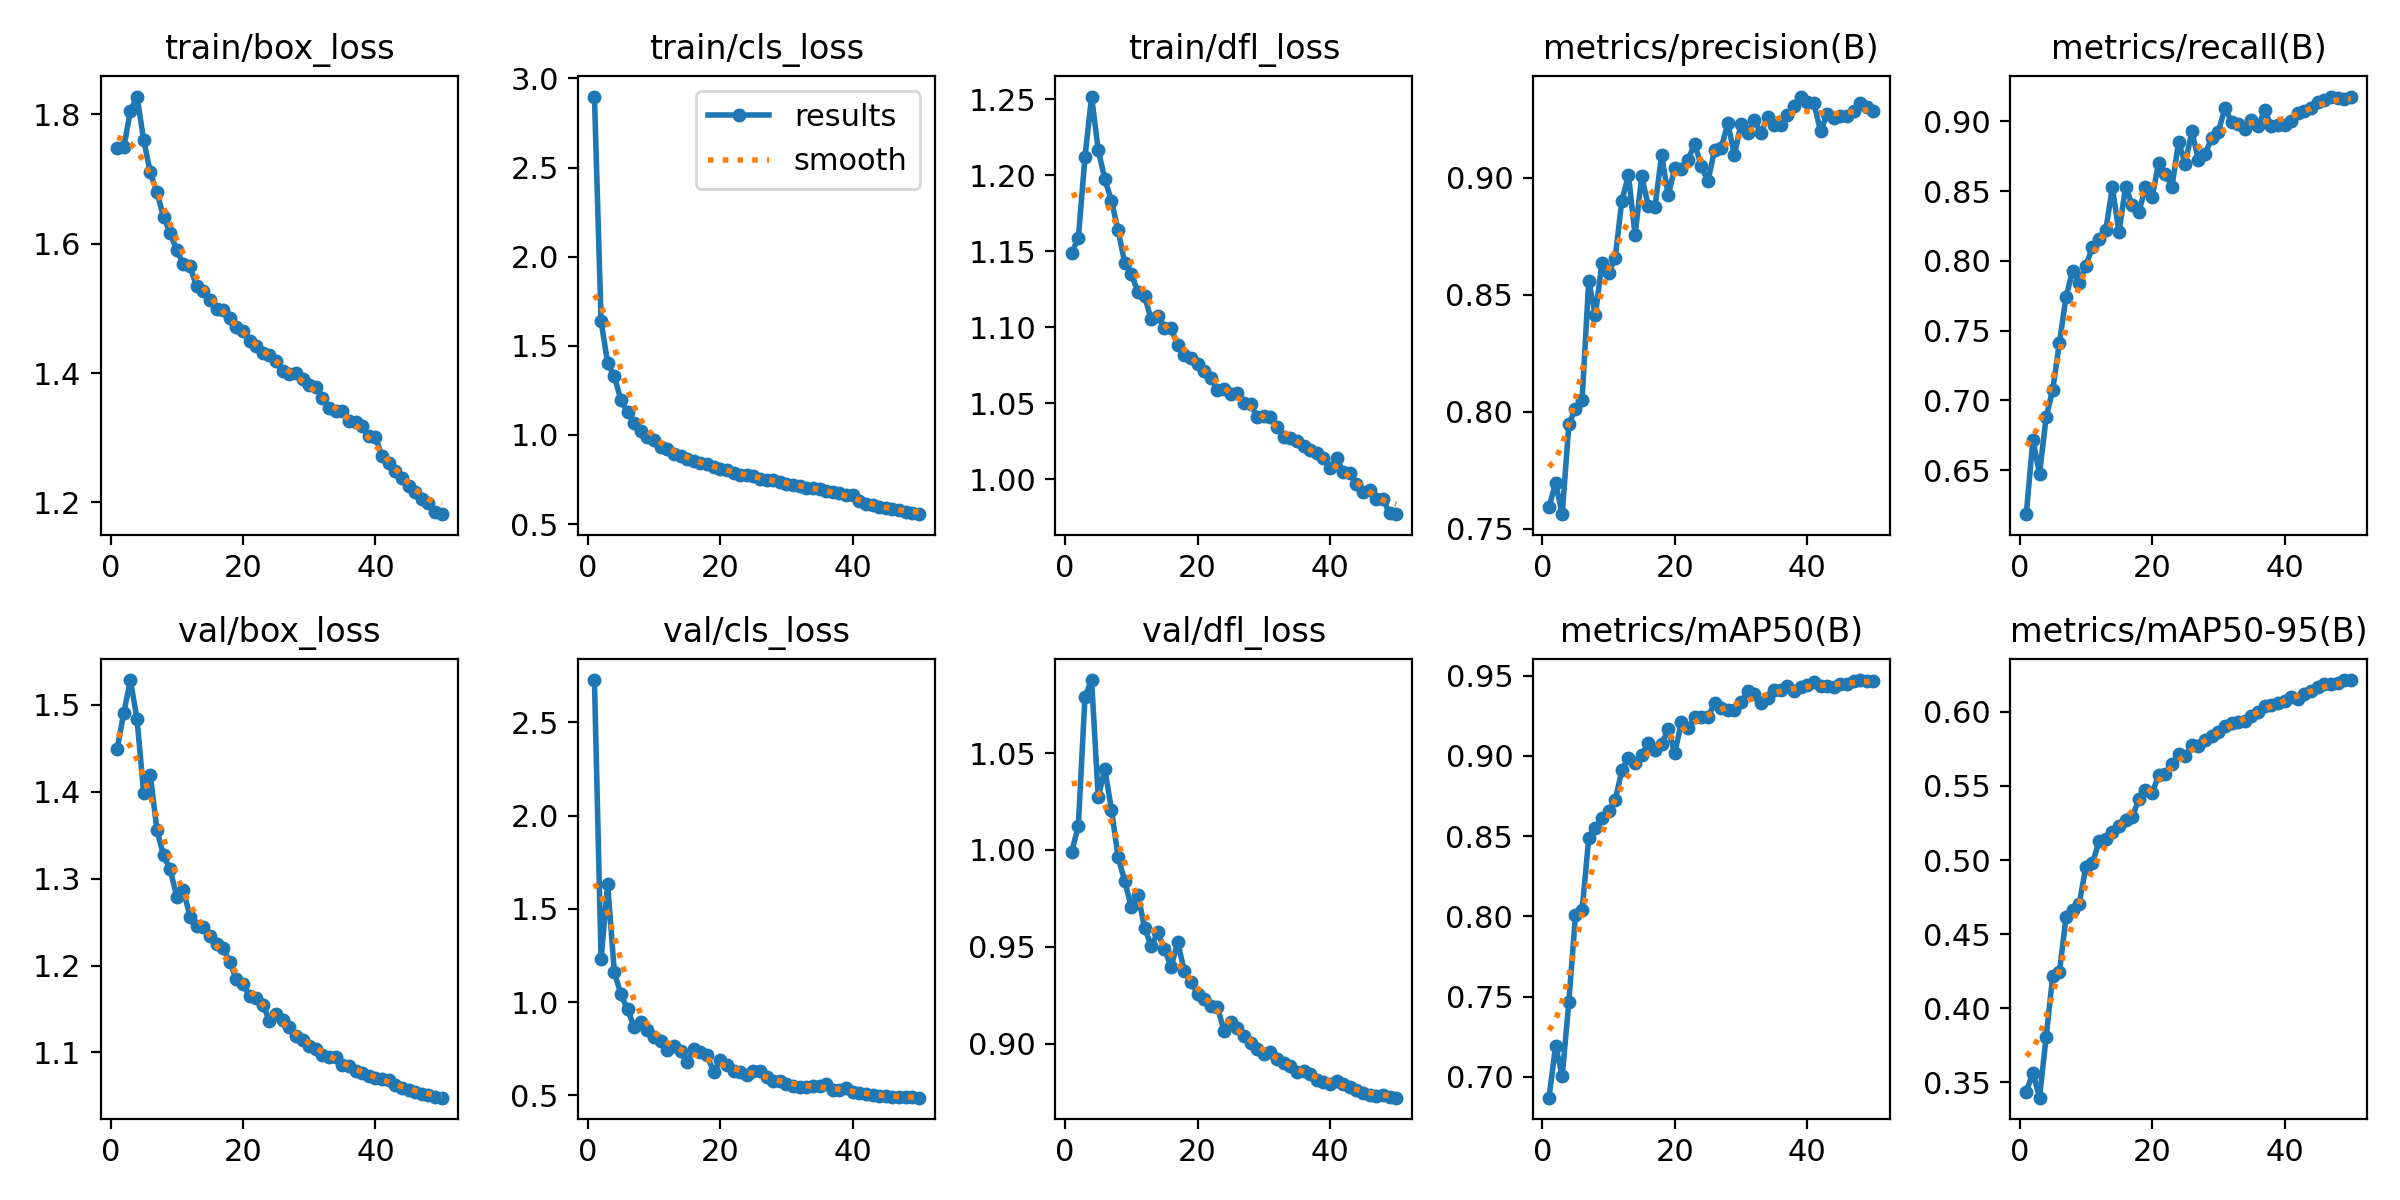

The data file committed next to this chart (first rows):
epoch, time, train/box_loss, train/cls_loss, train/dfl_loss, metrics/precision(B), metrics/recall(B), metrics/mAP50(B), metrics/mAP50-95(B), val/box_loss, val/cls_loss, val/dfl_loss, lr/pg0, lr/pg1, lr/pg2
1, 205.8, 1.747, 2.899, 1.149, 0.7593, 0.6184, 0.687, 0.3436, 1.45, 2.726, 0.999, 0.00333, 0.00333, 0.00333
2, 406.5, 1.749, 1.64, 1.159, 0.7694, 0.6716, 0.7195, 0.3565, 1.491, 1.23, 1.013, 0.006532, 0.006532, 0.006532
3, 607.6, 1.805, 1.401, 1.212, 0.7562, 0.6472, 0.7004, 0.3397, 1.529, 1.632, 1.079, 0.009601, 0.009601, 0.009601
4, 807.7, 1.828, 1.33, 1.252, 0.7948, 0.6879, 0.7468, 0.3806, 1.484, 1.161, 1.088, 0.009406, 0.009406, 0.009406
5, 1009, 1.761, 1.194, 1.217, 0.8012, 0.7076, 0.8008, 0.4219, 1.399, 1.041, 1.027, 0.009208, 0.009208, 0.009208
6, 1208, 1.711, 1.129, 1.197, 0.8052, 0.7411, 0.8038, 0.4242, 1.42, 0.9615, 1.042, 0.00901, 0.00901, 0.00901
7, 1407, 1.68, 1.065, 1.183, 0.856, 0.7739, 0.8487, 0.4614, 1.356, 0.8673, 1.021, 0.008812, 0.008812, 0.008812
8, 1606, 1.642, 1.021, 1.164, 0.8414, 0.7929, 0.855, 0.4666, 1.327, 0.8935, 0.9964, 0.008614, 0.008614, 0.008614
9, 1804, 1.617, 0.9874, 1.142, 0.8638, 0.7841, 0.8612, 0.4707, 1.311, 0.8494, 0.984, 0.008416, 0.008416, 0.008416
10, 1997, 1.59, 0.9717, 1.135, 0.8593, 0.7965, 0.8654, 0.4954, 1.279, 0.8133, 0.9704, 0.008218, 0.008218, 0.008218
11, 2191, 1.568, 0.9329, 1.123, 0.866, 0.8099, 0.8722, 0.4979, 1.287, 0.7915, 0.9768, 0.00802, 0.00802, 0.00802
12, 2384, 1.565, 0.9213, 1.12, 0.8903, 0.8153, 0.8912, 0.5128, 1.256, 0.7446, 0.9598, 0.007822, 0.007822, 0.007822
13, 2577, 1.534, 0.8919, 1.105, 0.9012, 0.8219, 0.8987, 0.5141, 1.245, 0.7634, 0.9505, 0.007624, 0.007624, 0.007624
14, 2770, 1.527, 0.8842, 1.108, 0.8756, 0.8525, 0.8954, 0.519, 1.244, 0.7382, 0.9574, 0.007426, 0.007426, 0.007426
15, 2963, 1.512, 0.8673, 1.1, 0.9007, 0.8204, 0.9003, 0.523, 1.234, 0.679, 0.949, 0.007228, 0.007228, 0.007228
16, 3160, 1.499, 0.8541, 1.1, 0.8881, 0.8531, 0.9081, 0.5272, 1.224, 0.7483, 0.9396, 0.00703, 0.00703, 0.00703
17, 3354, 1.498, 0.8446, 1.088, 0.8876, 0.8398, 0.9035, 0.5292, 1.22, 0.735, 0.9524, 0.006832, 0.006832, 0.006832
18, 3546, 1.485, 0.8348, 1.082, 0.9097, 0.8347, 0.9072, 0.5409, 1.204, 0.7141, 0.9375, 0.006634, 0.006634, 0.006634
19, 3738, 1.471, 0.82, 1.08, 0.8926, 0.8526, 0.9166, 0.547, 1.184, 0.6252, 0.9317, 0.006436, 0.006436, 0.006436
20, 3931, 1.465, 0.8111, 1.076, 0.9045, 0.8456, 0.9017, 0.5452, 1.178, 0.6888, 0.9259, 0.006238, 0.006238, 0.006238
21, 4124, 1.45, 0.8013, 1.071, 0.9039, 0.8703, 0.9211, 0.5575, 1.164, 0.6628, 0.9231, 0.00604, 0.00604, 0.00604
22, 4317, 1.441, 0.788, 1.067, 0.9078, 0.862, 0.9173, 0.558, 1.163, 0.6288, 0.9193, 0.005842, 0.005842, 0.005842
23, 4514, 1.431, 0.7776, 1.059, 0.9146, 0.8531, 0.9239, 0.5648, 1.155, 0.6251, 0.9189, 0.005644, 0.005644, 0.005644
24, 4711, 1.427, 0.7762, 1.059, 0.9051, 0.8852, 0.9242, 0.5716, 1.136, 0.6076, 0.9065, 0.005446, 0.005446, 0.005446
25, 4908, 1.418, 0.7685, 1.056, 0.8985, 0.8694, 0.9242, 0.5704, 1.145, 0.6333, 0.9113, 0.005248, 0.005248, 0.005248
26, 5107, 1.403, 0.7535, 1.057, 0.912, 0.8928, 0.9326, 0.5773, 1.137, 0.629, 0.908, 0.00505, 0.00505, 0.00505
27, 5305, 1.398, 0.7484, 1.05, 0.9128, 0.8725, 0.9295, 0.5769, 1.129, 0.5967, 0.9039, 0.004852, 0.004852, 0.004852
28, 5502, 1.401, 0.746, 1.05, 0.9235, 0.8767, 0.9287, 0.5811, 1.119, 0.5773, 0.9005, 0.004654, 0.004654, 0.004654
29, 5697, 1.39, 0.7373, 1.041, 0.9098, 0.8877, 0.9282, 0.5838, 1.114, 0.5765, 0.8975, 0.004456, 0.004456, 0.004456
30, 5896, 1.382, 0.7271, 1.041, 0.9233, 0.8923, 0.9333, 0.5866, 1.107, 0.5598, 0.8946, 0.004258, 0.004258, 0.004258
31, 6094, 1.378, 0.7204, 1.041, 0.9193, 0.9097, 0.9403, 0.5908, 1.104, 0.5483, 0.8958, 0.00406, 0.00406, 0.00406
32, 6290, 1.361, 0.7152, 1.034, 0.9247, 0.8996, 0.9384, 0.5924, 1.097, 0.5464, 0.8923, 0.003862, 0.003862, 0.003862
33, 6485, 1.347, 0.7046, 1.028, 0.919, 0.8978, 0.9329, 0.5932, 1.095, 0.5444, 0.8901, 0.003664, 0.003664, 0.003664
34, 6681, 1.342, 0.7043, 1.027, 0.9261, 0.8948, 0.9363, 0.5938, 1.095, 0.5491, 0.8884, 0.003466, 0.003466, 0.003466
35, 6878, 1.342, 0.6968, 1.025, 0.9228, 0.9008, 0.9409, 0.5973, 1.085, 0.5494, 0.8852, 0.003268, 0.003268, 0.003268
36, 7073, 1.325, 0.686, 1.022, 0.9228, 0.8963, 0.9408, 0.5998, 1.084, 0.5615, 0.8857, 0.00307, 0.00307, 0.00307
37, 7269, 1.324, 0.6779, 1.02, 0.9271, 0.9077, 0.9435, 0.6042, 1.079, 0.5295, 0.8842, 0.002872, 0.002872, 0.002872
38, 7465, 1.318, 0.6746, 1.017, 0.9308, 0.8969, 0.9405, 0.6044, 1.076, 0.5275, 0.881, 0.002674, 0.002674, 0.002674
39, 7661, 1.303, 0.6633, 1.014, 0.9348, 0.8976, 0.9431, 0.6063, 1.073, 0.5402, 0.8803, 0.002476, 0.002476, 0.002476
40, 7856, 1.301, 0.6602, 1.007, 0.9324, 0.8973, 0.944, 0.6076, 1.07, 0.5203, 0.8793, 0.002278, 0.002278, 0.002278
41, 8046, 1.272, 0.6272, 1.014, 0.9319, 0.9001, 0.9459, 0.61, 1.07, 0.5119, 0.8806, 0.00208, 0.00208, 0.00208
42, 8234, 1.261, 0.6116, 1.005, 0.9202, 0.9057, 0.9432, 0.6089, 1.068, 0.5065, 0.8791, 0.001882, 0.001882, 0.001882
43, 8422, 1.249, 0.606, 1.004, 0.9272, 0.9073, 0.9434, 0.6122, 1.063, 0.4999, 0.8776, 0.001684, 0.001684, 0.001684
44, 8610, 1.239, 0.5966, 0.9969, 0.9256, 0.9097, 0.943, 0.6144, 1.059, 0.4989, 0.8762, 0.001486, 0.001486, 0.001486
45, 8799, 1.225, 0.5925, 0.9914, 0.9263, 0.9137, 0.9445, 0.6165, 1.057, 0.4958, 0.8746, 0.001288, 0.001288, 0.001288
46, 8988, 1.217, 0.5818, 0.9932, 0.9264, 0.9153, 0.9449, 0.6188, 1.054, 0.4925, 0.8735, 0.00109, 0.00109, 0.00109
47, 9176, 1.206, 0.5765, 0.9869, 0.9286, 0.917, 0.9466, 0.6191, 1.052, 0.4908, 0.873, 0.000892, 0.000892, 0.000892
48, 9364, 1.2, 0.5682, 0.9871, 0.9319, 0.9167, 0.9472, 0.6196, 1.05, 0.4903, 0.8733, 0.000694, 0.000694, 0.000694
49, 9551, 1.186, 0.5605, 0.9776, 0.9305, 0.916, 0.9466, 0.6213, 1.048, 0.4895, 0.8725, 0.000496, 0.000496, 0.000496
50, 9740, 1.182, 0.5553, 0.9771, 0.9287, 0.9177, 0.9465, 0.6215, 1.048, 0.4878, 0.8722, 0.000298, 0.000298, 0.000298
